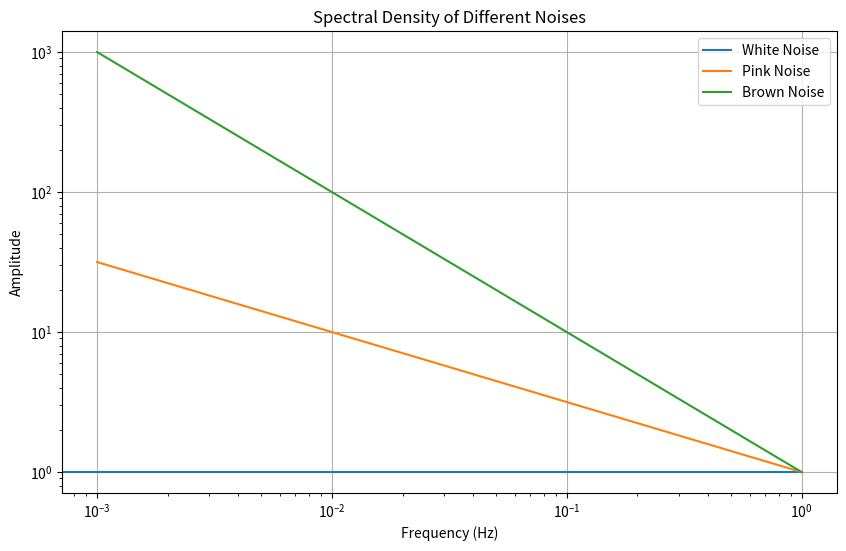

This chart was generated by the following Python code:
import numpy as np
import matplotlib.pyplot as plt

# Création des fréquences
hz = np.linspace(0, 1, 1000)

# Création des spectres de bruit
white_noise = np.ones_like(hz)
pink_noise = 1 / np.sqrt(hz)
brown_noise = 1 / hz

# Tracé du graphique
plt.figure(figsize=(10, 6))
plt.plot(hz, white_noise, label='White Noise')
plt.plot(hz, pink_noise, label='Pink Noise')
plt.plot(hz, brown_noise, label='Brown Noise')

plt.xscale('log')
plt.yscale('log')

plt.title('Spectral Density of Different Noises')
plt.xlabel('Frequency (Hz)')
plt.ylabel('Amplitude')
plt.legend()
plt.grid(True)
plt.show()
